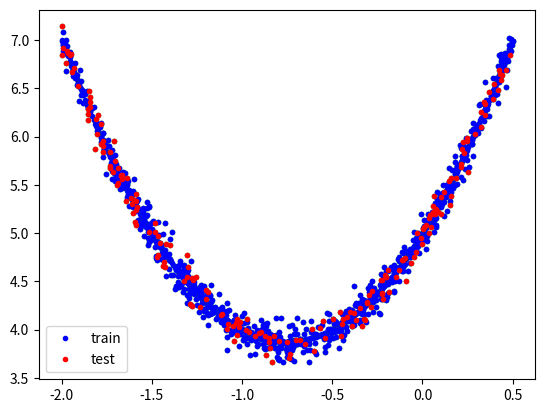

This chart was generated by the following Python code:
import numpy as np
import time
import matplotlib.pyplot as plt

NUM_SAMPLES = 1000

np.random.seed(int(time.time()))

xs = np.random.uniform(-2, 0.5, NUM_SAMPLES)
np.random.shuffle(xs)
print(xs[:5])

ys = 2*xs**2 + 3*xs + 5
print(ys[:5])

plt.plot(xs, ys, 'b.')
plt.show()

ys += 0.1*np.random.randn(NUM_SAMPLES)

plt.plot(xs, ys, 'g.')
plt.show()

NUM_SPLIT = int(0.8*NUM_SAMPLES)

x_train, x_test = np.split(xs, [NUM_SPLIT])
y_train, y_test = np.split(ys, [NUM_SPLIT])

plt.plot(x_train, y_train, 'b.', label='train')
plt.plot(x_test, y_test, 'r.', label='test')
plt.legend()
plt.show()